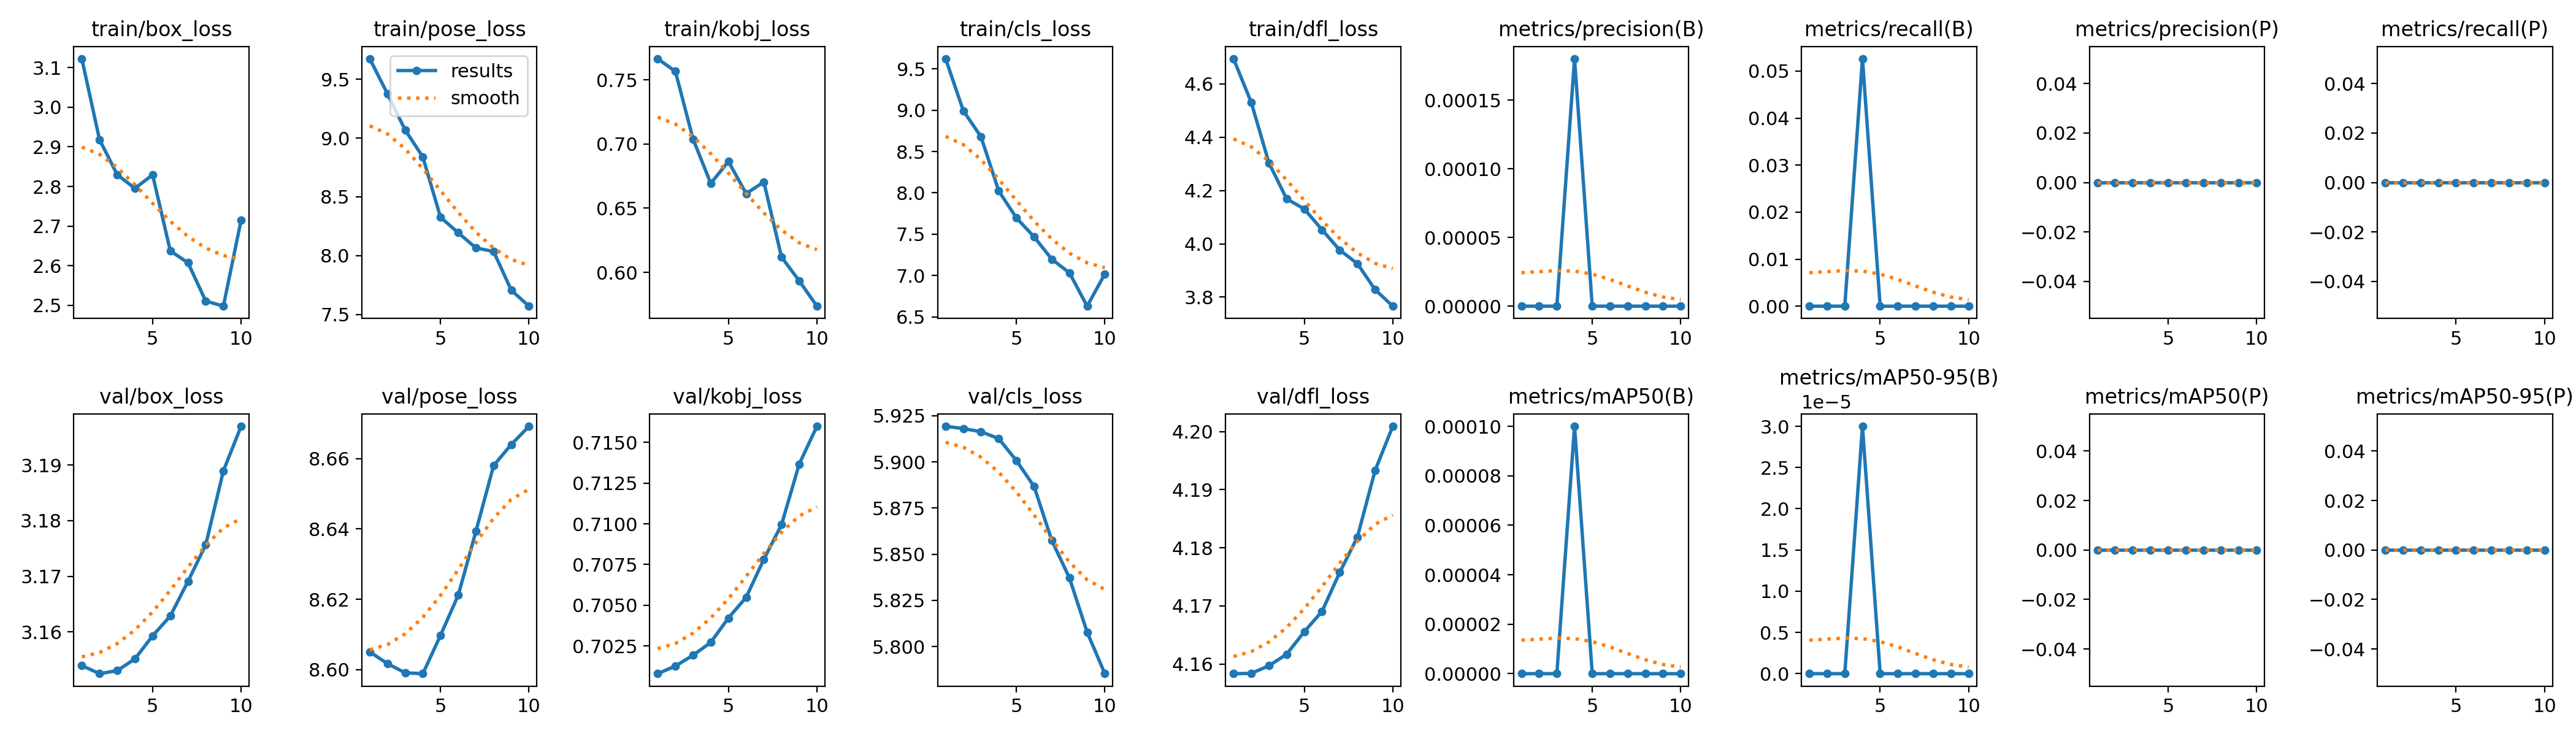

The table this chart was drawn from, first rows:
epoch, time, train/box_loss, train/pose_loss, train/kobj_loss, train/cls_loss, train/dfl_loss, metrics/precision(B), metrics/recall(B), metrics/mAP50(B), metrics/mAP50-95(B), metrics/precision(P), metrics/recall(P), metrics/mAP50(P), metrics/mAP50-95(P), val/box_loss, val/pose_loss, val/kobj_loss, val/cls_loss, val/dfl_loss, lr/pg0, lr/pg1, lr/pg2
1, 40.99, 3.122, 9.675, 0.7663, 9.622, 4.695, 0, 0, 0, 0, 0, 0, 0, 0, 3.154, 8.605, 0.7008, 5.919, 4.158, 8e-05, 8e-05, 8e-05
2, 81.73, 2.918, 9.377, 0.7566, 8.993, 4.531, 0, 0, 0, 0, 0, 0, 0, 0, 3.153, 8.602, 0.7013, 5.918, 4.158, 0.0001622, 0.0001622, 0.0001622
3, 122.5, 2.83, 9.069, 0.7038, 8.679, 4.304, 0, 0, 0, 0, 0, 0, 0, 0, 3.153, 8.599, 0.7019, 5.916, 4.16, 0.0002246, 0.0002246, 0.0002246
4, 163.3, 2.795, 8.839, 0.6693, 8.025, 4.169, 0.00018, 0.05263, 0.0001, 3e-05, 0, 0, 0, 0, 3.155, 8.599, 0.7027, 5.913, 4.162, 0.0002671, 0.0002671, 0.0002671
5, 204, 2.829, 8.326, 0.6864, 7.698, 4.131, 0, 0, 0, 0, 0, 0, 0, 0, 3.159, 8.61, 0.7042, 5.901, 4.166, 0.0002899, 0.0002899, 0.0002899
6, 244.7, 2.637, 8.195, 0.6614, 7.468, 4.053, 0, 0, 0, 0, 0, 0, 0, 0, 3.163, 8.621, 0.7055, 5.887, 4.169, 0.0002929, 0.0002929, 0.0002929
7, 285.5, 2.607, 8.065, 0.6704, 7.199, 3.977, 0, 0, 0, 0, 0, 0, 0, 0, 3.169, 8.639, 0.7078, 5.857, 4.176, 0.0002761, 0.0002761, 0.0002761
8, 326.3, 2.511, 8.035, 0.6119, 7.033, 3.926, 0, 0, 0, 0, 0, 0, 0, 0, 3.176, 8.658, 0.7099, 5.837, 4.182, 0.0002395, 0.0002395, 0.0002395
9, 367.1, 2.498, 7.705, 0.5935, 6.63, 3.828, 0, 0, 0, 0, 0, 0, 0, 0, 3.189, 8.664, 0.7137, 5.808, 4.193, 0.000183, 0.000183, 0.000183
10, 408.1, 2.715, 7.57, 0.5737, 7.02, 3.766, 0, 0, 0, 0, 0, 0, 0, 0, 3.197, 8.669, 0.716, 5.785, 4.201, 0.0001068, 0.0001068, 0.0001068
